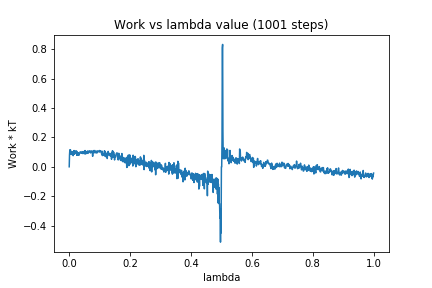

The table this chart was drawn from, first rows:
0, 0.0
1, 0.08058
2, 0.1147
3, 0.09369
4, 0.1154
5, 0.08822
6, 0.09286
7, 0.08388
8, 0.1017
9, 0.08591
10, 0.1022
11, 0.09484
12, 0.09944
13, 0.07555
14, 0.1044
15, 0.08567
16, 0.1103
17, 0.08678
18, 0.1097
19, 0.08969
20, 0.09313
21, 0.1001
22, 0.1057
23, 0.09245
24, 0.1074
25, 0.07875
26, 0.1
27, 0.0786
28, 0.08416
29, 0.0872
30, 0.09604
31, 0.07952
32, 0.07806
33, 0.08637
34, 0.09019
35, 0.09343
36, 0.1023
37, 0.1009
38, 0.09629
39, 0.09632
40, 0.09328
41, 0.09158
42, 0.1034
43, 0.1025
44, 0.09397
45, 0.08956
46, 0.09939
47, 0.1008
48, 0.09721
49, 0.09122
50, 0.1068
51, 0.08776
52, 0.1105
53, 0.09544
54, 0.08782
55, 0.1023
56, 0.09873
57, 0.09084
58, 0.09269
59, 0.09163
60, 0.1076
... 940 more rows
